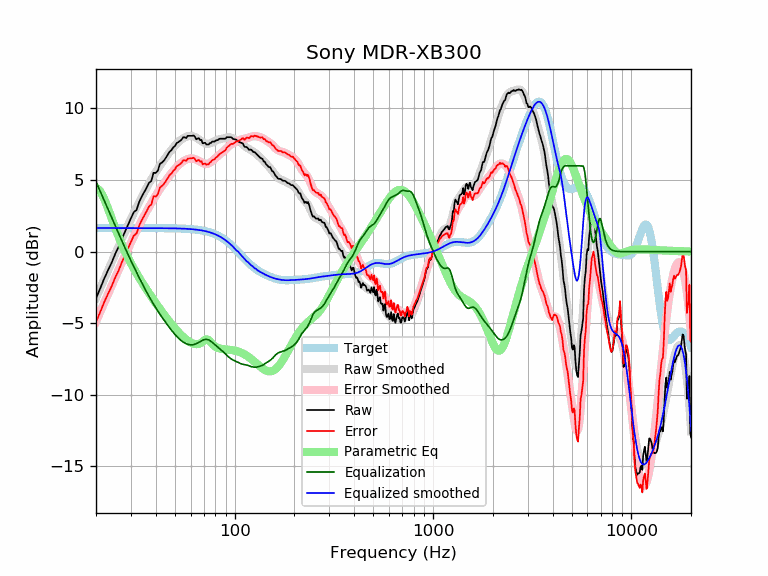

The file beside this chart, header and first rows:
frequency, raw, error, smoothed, error_smoothed, equalization, parametric_eq, equalized_raw, equalized_smoothed, target
20, -3.26, -4.91, -3.23, -4.88, 4.88, 4.49, 1.62, 1.65, 1.65
21, -2.57, -4.22, -2.57, -4.22, 4.22, 4.23, 1.65, 1.65, 1.65
22, -1.88, -3.53, -1.93, -3.58, 3.58, 3.68, 1.70, 1.65, 1.65
23, -1.29, -2.94, -1.32, -2.97, 2.97, 3.01, 1.67, 1.65, 1.65
24, -0.76, -2.41, -0.73, -2.38, 2.38, 2.31, 1.62, 1.65, 1.65
25, -0.16, -1.80, -0.16, -1.81, 1.81, 1.65, 1.65, 1.65, 1.65
26, 0.33, -1.32, 0.38, -1.27, 1.27, 1.05, 1.60, 1.65, 1.65
27, 0.90, -0.74, 0.89, -0.76, 0.76, 0.51, 1.66, 1.65, 1.65
28, 1.40, -0.24, 1.38, -0.27, 0.27, 0.02, 1.67, 1.65, 1.65
29, 1.88, 0.23, 1.84, 0.20, -0.20, -0.42, 1.68, 1.65, 1.65
30, 2.33, 0.68, 2.28, 0.63, -0.63, -0.81, 1.69, 1.65, 1.65
31, 2.76, 1.11, 2.70, 1.05, -1.05, -1.18, 1.71, 1.65, 1.65
32, 2.91, 1.26, 3.09, 1.44, -1.44, -1.51, 1.47, 1.65, 1.65
33, 3.46, 1.81, 3.46, 1.81, -1.81, -1.82, 1.64, 1.65, 1.65
34, 3.84, 2.20, 3.81, 2.17, -2.17, -2.11, 1.68, 1.65, 1.65
35, 4.17, 2.52, 4.15, 2.50, -2.50, -2.39, 1.66, 1.65, 1.65
36, 4.47, 2.82, 4.47, 2.82, -2.82, -2.65, 1.65, 1.65, 1.65
37, 4.81, 3.16, 4.77, 3.12, -3.12, -2.90, 1.68, 1.64, 1.64
38, 4.93, 3.29, 5.05, 3.40, -3.40, -3.14, 1.53, 1.64, 1.64
39, 5.51, 3.87, 5.31, 3.67, -3.67, -3.37, 1.84, 1.64, 1.64
40, 5.49, 3.85, 5.56, 3.91, -3.91, -3.59, 1.58, 1.64, 1.64
41, 5.66, 4.01, 5.79, 4.15, -4.15, -3.80, 1.51, 1.64, 1.64
42, 6.13, 4.49, 6.01, 4.37, -4.37, -4.00, 1.76, 1.64, 1.64
43, 6.22, 4.58, 6.21, 4.57, -4.57, -4.19, 1.65, 1.64, 1.64
44, 6.36, 4.72, 6.41, 4.77, -4.77, -4.38, 1.59, 1.64, 1.64
45, 6.56, 4.92, 6.60, 4.96, -4.96, -4.56, 1.60, 1.64, 1.64
46, 6.78, 5.15, 6.78, 5.14, -5.14, -4.74, 1.64, 1.64, 1.64
47, 6.99, 5.36, 6.95, 5.32, -5.32, -4.90, 1.67, 1.63, 1.63
48, 7.09, 5.45, 7.11, 5.48, -5.48, -5.06, 1.60, 1.63, 1.63
49, 7.28, 5.65, 7.27, 5.64, -5.64, -5.21, 1.64, 1.63, 1.63
50, 7.38, 5.75, 7.41, 5.78, -5.78, -5.36, 1.59, 1.63, 1.63
51, 7.59, 5.96, 7.54, 5.91, -5.91, -5.49, 1.67, 1.62, 1.62
52, 7.65, 6.03, 7.65, 6.03, -6.03, -5.62, 1.62, 1.62, 1.62
53, 7.73, 6.12, 7.76, 6.14, -6.14, -5.74, 1.59, 1.62, 1.62
54, 7.82, 6.21, 7.84, 6.23, -6.23, -5.85, 1.59, 1.61, 1.61
55, 7.99, 6.38, 7.92, 6.31, -6.31, -5.96, 1.68, 1.61, 1.61
56, 7.99, 6.39, 7.98, 6.38, -6.38, -6.05, 1.61, 1.60, 1.60
57, 7.93, 6.34, 8.03, 6.43, -6.43, -6.14, 1.50, 1.60, 1.60
58, 8.09, 6.50, 8.06, 6.47, -6.47, -6.22, 1.62, 1.59, 1.59
59, 8.09, 6.51, 8.08, 6.50, -6.50, -6.28, 1.59, 1.58, 1.58
60, 8.09, 6.51, 8.08, 6.51, -6.51, -6.34, 1.58, 1.58, 1.58
61, 8.09, 6.52, 8.07, 6.51, -6.51, -6.39, 1.58, 1.57, 1.57
62, 8.12, 6.56, 8.05, 6.49, -6.49, -6.42, 1.63, 1.56, 1.56
63, 8.04, 6.49, 8.01, 6.47, -6.47, -6.45, 1.57, 1.55, 1.55
64, 7.85, 6.31, 7.97, 6.43, -6.43, -6.46, 1.42, 1.54, 1.54
65, 7.89, 6.37, 7.91, 6.38, -6.38, -6.46, 1.51, 1.53, 1.53
66, 7.92, 6.41, 7.85, 6.34, -6.34, -6.44, 1.59, 1.51, 1.51
67, 7.79, 6.29, 7.78, 6.28, -6.28, -6.40, 1.50, 1.50, 1.50
68, 7.81, 6.32, 7.72, 6.23, -6.23, -6.35, 1.58, 1.49, 1.49
69, 7.57, 6.10, 7.66, 6.19, -6.19, -6.29, 1.38, 1.47, 1.47
70, 7.59, 6.14, 7.61, 6.15, -6.15, -6.22, 1.44, 1.45, 1.45
71, 7.60, 6.17, 7.57, 6.13, -6.13, -6.16, 1.47, 1.44, 1.44
72, 7.49, 6.07, 7.54, 6.13, -6.13, -6.13, 1.36, 1.42, 1.42
73, 7.49, 6.09, 7.53, 6.14, -6.14, -6.13, 1.35, 1.40, 1.40
74, 7.49, 6.11, 7.54, 6.17, -6.17, -6.18, 1.32, 1.37, 1.37
75, 7.59, 6.24, 7.56, 6.21, -6.21, -6.26, 1.38, 1.35, 1.35
76, 7.59, 6.27, 7.59, 6.27, -6.27, -6.35, 1.33, 1.32, 1.32
77, 7.69, 6.39, 7.63, 6.33, -6.33, -6.44, 1.36, 1.30, 1.30
78, 7.69, 6.42, 7.67, 6.40, -6.40, -6.52, 1.29, 1.27, 1.27
79, 7.68, 6.45, 7.71, 6.47, -6.47, -6.58, 1.22, 1.24, 1.24
... 553 more rows
